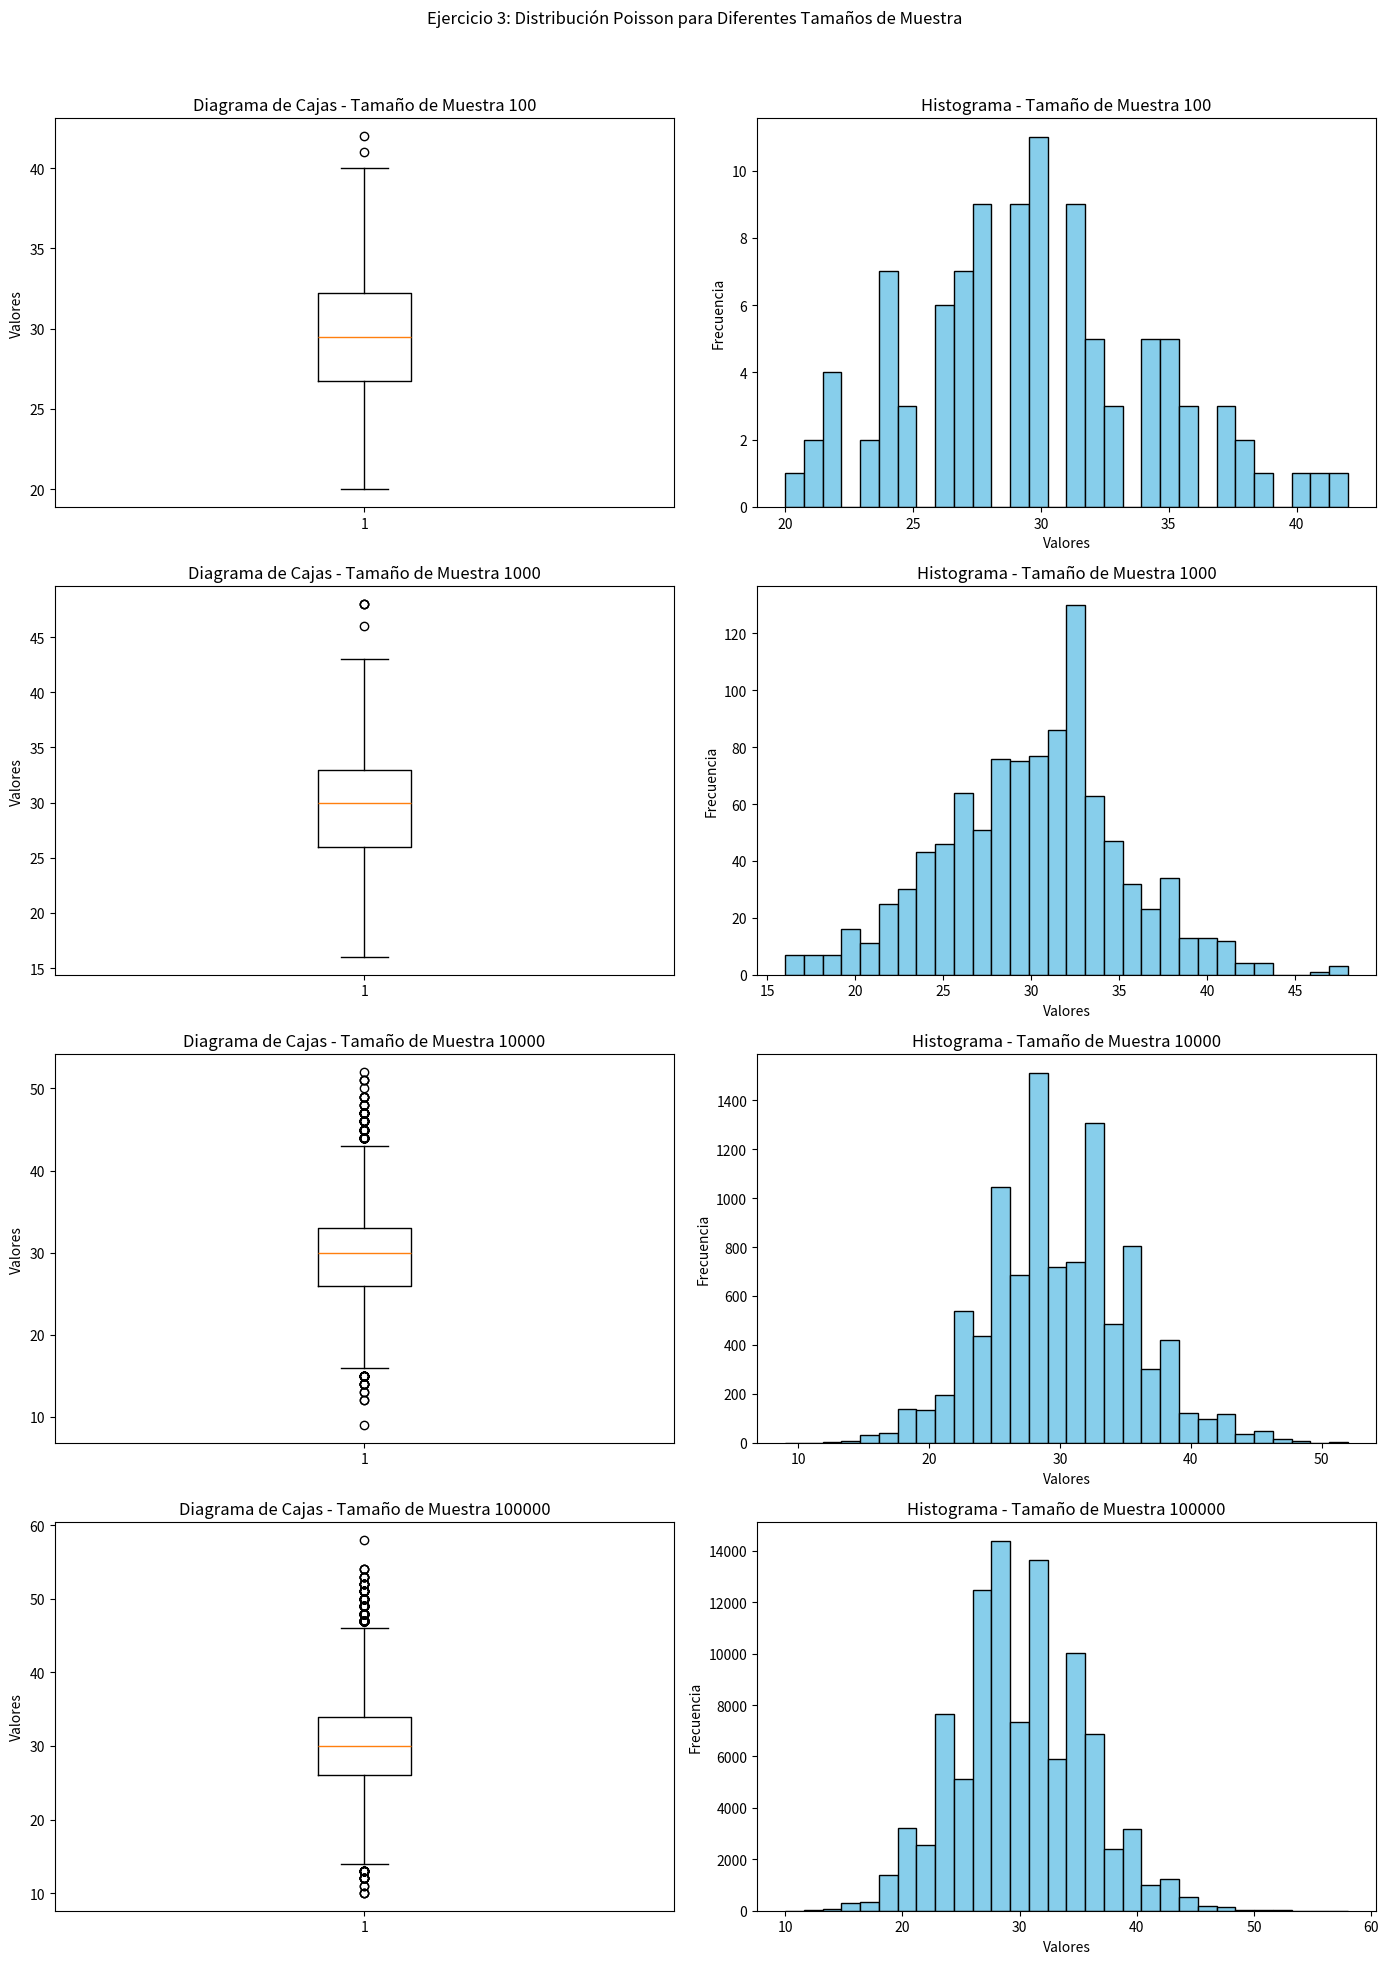

Python code for this plot:
from scipy.stats import poisson
import numpy as np
import statistics
import matplotlib.pyplot as plt

lamb = 30
sample_sizes = [10**2, 10**3, 10**4, 10**5]

data_summary = []

fig, axs = plt.subplots(4, 2, figsize=(14, 20))
fig.suptitle("Ejercicio 3: Distribución Poisson para Diferentes Tamaños de Muestra")

for i, size in enumerate(sample_sizes):
    sample = poisson.rvs(lamb, size=size)

    median = np.median(sample)
    mode = statistics.mode(sample)
    mean = np.mean(sample)
    variance = np.var(sample)

    data_summary.append({
        "Tamaño de muestra": size,
        "Mediana": median,
        "Moda": mode,
        "Media": mean,
        "Varianza": variance
    })

    axs[i, 0].boxplot(sample)
    axs[i, 0].set_title(f"Diagrama de Cajas - Tamaño de Muestra {size}")
    axs[i, 0].set_ylabel("Valores")

    axs[i, 1].hist(sample, bins=30, color="skyblue", edgecolor="black")
    axs[i, 1].set_title(f"Histograma - Tamaño de Muestra {size}")
    axs[i, 1].set_xlabel("Valores")
    axs[i, 1].set_ylabel("Frecuencia")

plt.tight_layout(rect=[0, 0, 1, 0.96])
plt.show()

for summary in data_summary:
    print(summary)

# La media teórica de una distribución de Poisson es λ
# La varianza teórica es también λ
mean_theoretical = lamb
variance_theoretical = lamb

print(f"\nMedia teórica: {mean_theoretical}")
print(f"Varianza teórica: {variance_theoretical}\n")

for summary in data_summary:
    print(f"Tamaño de muestra: {summary['Tamaño de muestra']}")
    print(f"Media empírica: {summary['Media']} - Diferencia con la teórica: {abs(summary['Media'] - mean_theoretical)}")
    print(f"Varianza empírica: {summary['Varianza']} - Diferencia con la teórica: {abs(summary['Varianza'] - variance_theoretical)}")
    print("----------")
